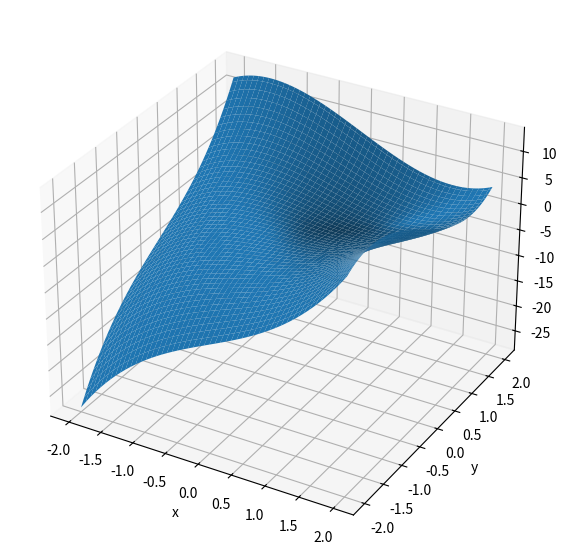

Here is the Python script that generated this plot:
'''
Question 1e - Graph the surface plot of function x**3 + y**3 - 3*x*y
'''

from mpl_toolkits import mplot3d
import matplotlib.pyplot as plt
import numpy as np


def function(x,y):
    return x**3 + y**3 - 3*x*y


# e. Graphical Estimation
# Graph 3D surface plot of f(x,y)
x_list = np.linspace(-2, 2, 100)
y_list = np.linspace(-2, 2, 100)

X,Y = np.meshgrid(x_list, y_list)
Z = function(X, Y)

fig = plt.figure(figsize=(9,7))
ax = fig.add_subplot(projection='3d')
ax.plot_surface(X, Y, Z,)

ax.set_xlabel('x')
ax.set_ylabel('y')
ax.set_zlabel('z')
plt.show()
